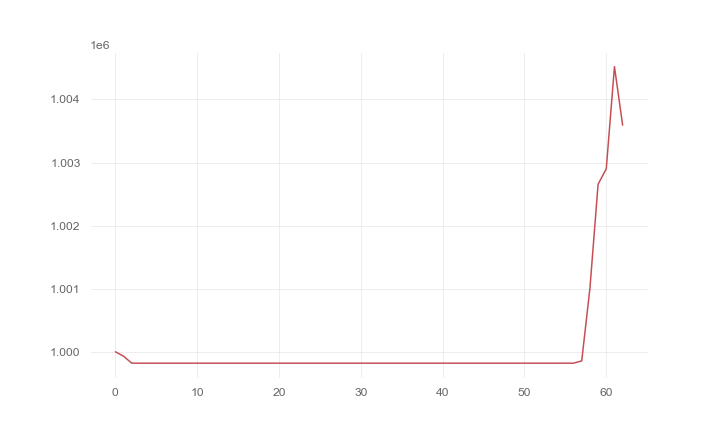

Source data for this figure (header and first rows):
, 0
0, 1000000
1, 999930
2, 999819
3, 999819
4, 999819
5, 999819
6, 999819
7, 999819
8, 999819
9, 999819
10, 999819
11, 999819
12, 999819
13, 999819
14, 999819
15, 999819
16, 999819
17, 999819
18, 999819
19, 999819
20, 999819
21, 999819
22, 999819
23, 999819
24, 999819
25, 999819
26, 999819
27, 999819
28, 999819
29, 999819
30, 999819
31, 999819
32, 999819
33, 999819
34, 999819
35, 999819
36, 999819
37, 999819
38, 999819
39, 999819
40, 999819
41, 999819
42, 999819
43, 999819
44, 999819
45, 999819
46, 999819
47, 999819
48, 999819
49, 999819
50, 999819
51, 999819
52, 999819
53, 999819
54, 999819
55, 999819
56, 999819
57, 999856
58, 1001004
59, 1002656
... 3 more rows
